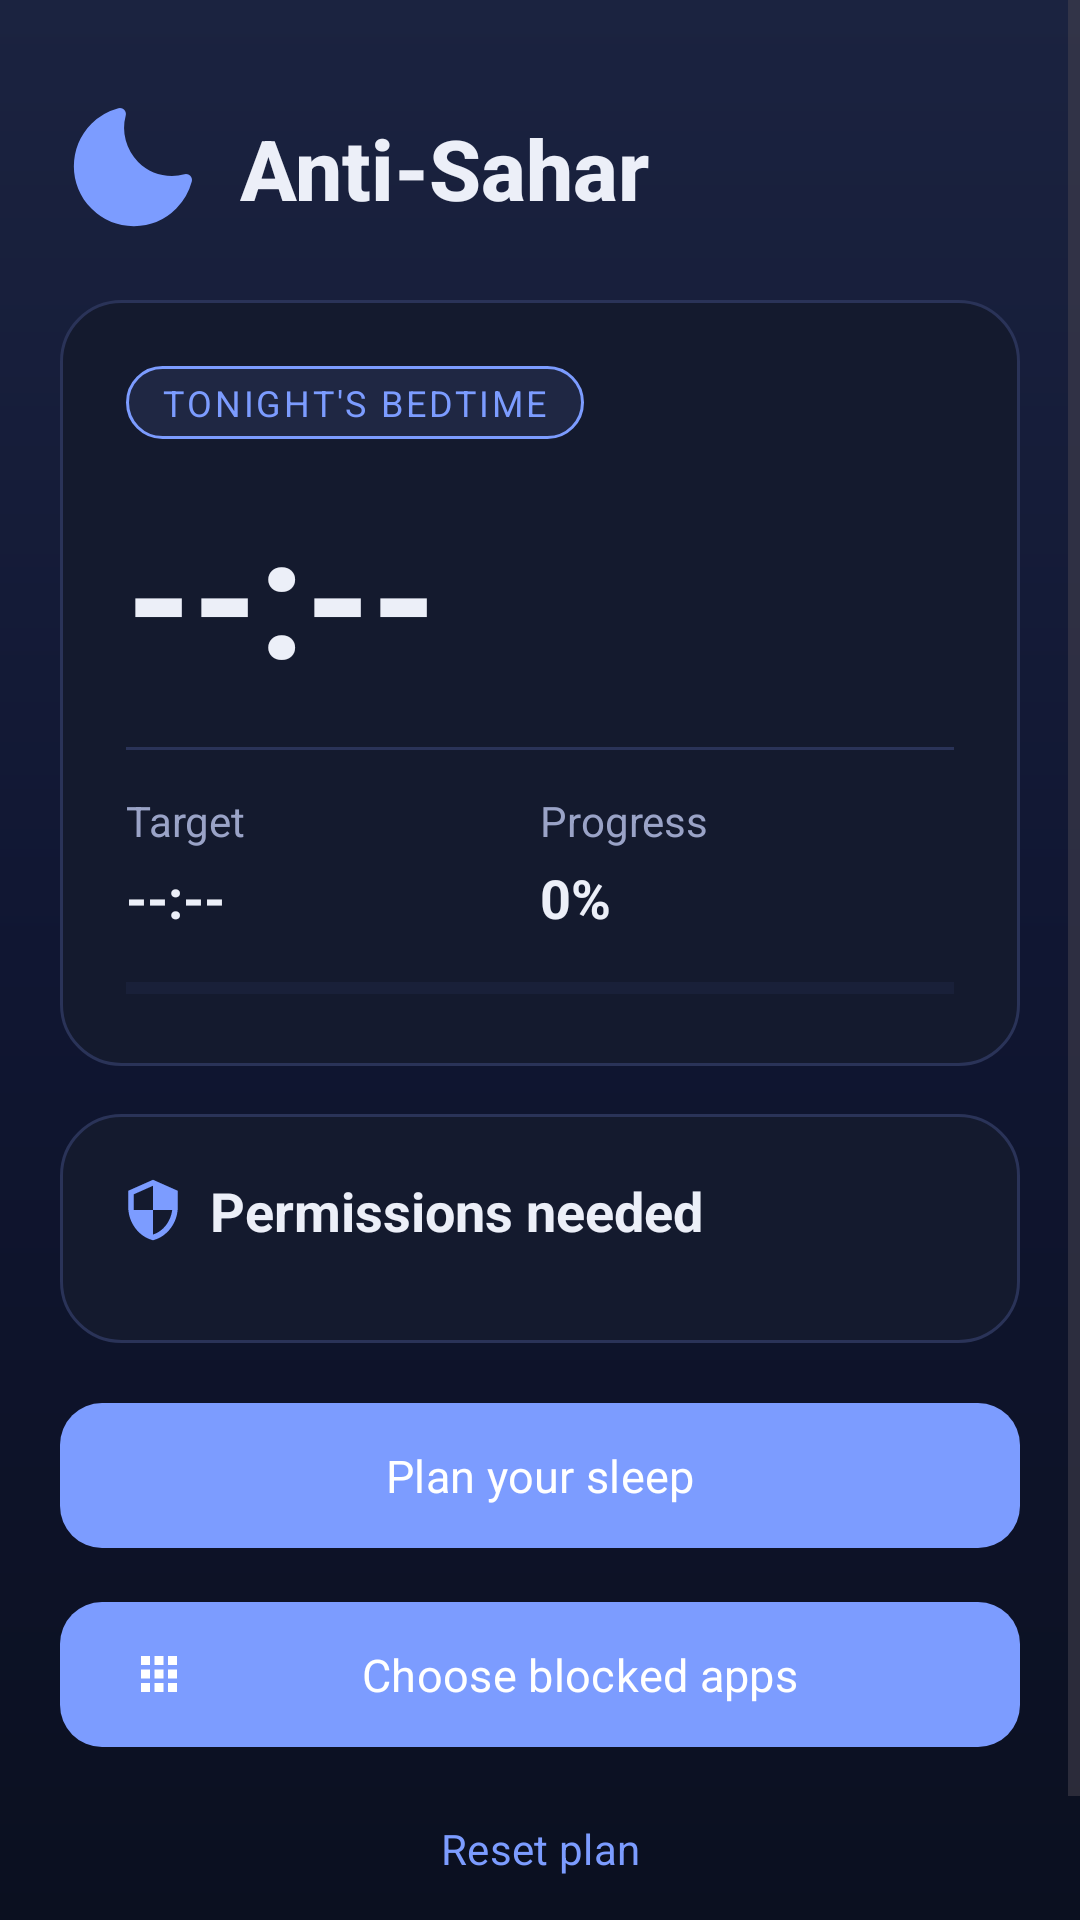

Reconstruct the res/layout file that produces this screen, plus the resources it refers to.
<!-- AndroidManifest.xml: application theme Theme.AntiSahar -->
<!-- res/layout/activity_main.xml -->
<?xml version="1.0" encoding="utf-8"?>
<ScrollView xmlns:android="http://schemas.android.com/apk/res/android"
    xmlns:app="http://schemas.android.com/apk/res-auto"
    android:layout_width="match_parent"
    android:layout_height="match_parent"
    android:background="@drawable/bg_gradient"
    android:fillViewport="true">

    <LinearLayout
        android:layout_width="match_parent"
        android:layout_height="wrap_content"
        android:orientation="vertical"
        android:padding="20dp">

        
        <LinearLayout
            android:layout_width="match_parent"
            android:layout_height="wrap_content"
            android:orientation="horizontal"
            android:gravity="center_vertical"
            android:layout_marginTop="12dp"
            android:layout_marginBottom="20dp">

            <ImageView
                android:layout_width="48dp"
                android:layout_height="48dp"
                android:src="@drawable/ic_moon"
                android:contentDescription="@string/app_name"/>

            <TextView
                android:layout_width="0dp"
                android:layout_height="wrap_content"
                android:layout_weight="1"
                android:layout_marginStart="12dp"
                android:layout_marginEnd="12dp"
                android:text="@string/app_name"
                style="@style/HeadlineText"/>
        </LinearLayout>

        
        <LinearLayout
            android:layout_width="match_parent"
            android:layout_height="wrap_content"
            android:orientation="vertical"
            android:background="@drawable/card_bg"
            android:padding="22dp">

            <TextView
                android:layout_width="wrap_content"
                android:layout_height="wrap_content"
                android:text="@string/dashboard_today_bedtime"
                android:background="@drawable/chip_bg"
                style="@style/ChipLabel"/>

            <TextView
                android:id="@+id/tvTonightBedtime"
                android:layout_width="wrap_content"
                android:layout_height="wrap_content"
                android:layout_marginTop="14dp"
                android:text="--:--"
                android:textColor="@color/text_primary"
                android:textSize="56sp"
                android:textStyle="bold"/>

            <View
                android:layout_width="match_parent"
                android:layout_height="1dp"
                android:layout_marginTop="14dp"
                android:layout_marginBottom="14dp"
                android:background="@color/divider"/>

            <LinearLayout
                android:layout_width="match_parent"
                android:layout_height="wrap_content"
                android:orientation="horizontal">

                <LinearLayout
                    android:layout_width="0dp"
                    android:layout_height="wrap_content"
                    android:layout_weight="1"
                    android:orientation="vertical">
                    <TextView
                        android:layout_width="wrap_content"
                        android:layout_height="wrap_content"
                        android:text="@string/dashboard_target"
                        style="@style/BodyText"/>
                    <TextView
                        android:id="@+id/tvTarget"
                        android:layout_width="wrap_content"
                        android:layout_height="wrap_content"
                        android:layout_marginTop="4dp"
                        android:text="--:--"
                        style="@style/TitleText"/>
                </LinearLayout>

                <LinearLayout
                    android:layout_width="0dp"
                    android:layout_height="wrap_content"
                    android:layout_weight="1"
                    android:orientation="vertical">
                    <TextView
                        android:layout_width="wrap_content"
                        android:layout_height="wrap_content"
                        android:text="@string/dashboard_progress"
                        style="@style/BodyText"/>
                    <TextView
                        android:id="@+id/tvProgress"
                        android:layout_width="wrap_content"
                        android:layout_height="wrap_content"
                        android:layout_marginTop="4dp"
                        android:text="0%"
                        style="@style/TitleText"/>
                </LinearLayout>
            </LinearLayout>

            <ProgressBar
                android:id="@+id/progressBar"
                style="?android:attr/progressBarStyleHorizontal"
                android:layout_width="match_parent"
                android:layout_height="8dp"
                android:layout_marginTop="14dp"
                android:max="100"
                android:progress="0"
                android:progressTint="@color/accent"
                android:progressBackgroundTint="@color/divider"/>
        </LinearLayout>

        
        <LinearLayout
            android:id="@+id/permissionsCard"
            android:layout_width="match_parent"
            android:layout_height="wrap_content"
            android:layout_marginTop="16dp"
            android:orientation="vertical"
            android:background="@drawable/card_bg"
            android:padding="20dp">

            <LinearLayout
                android:layout_width="match_parent"
                android:layout_height="wrap_content"
                android:orientation="horizontal"
                android:gravity="center_vertical">
                <ImageView
                    android:layout_width="22dp"
                    android:layout_height="22dp"
                    android:src="@drawable/ic_shield"
                    android:contentDescription="@string/permissions_title"/>
                <TextView
                    android:layout_width="wrap_content"
                    android:layout_height="wrap_content"
                    android:layout_marginStart="8dp"
                    android:layout_marginEnd="8dp"
                    android:text="@string/permissions_title"
                    style="@style/TitleText"/>
            </LinearLayout>

            <LinearLayout
                android:id="@+id/permList"
                android:layout_width="match_parent"
                android:layout_height="wrap_content"
                android:orientation="vertical"
                android:layout_marginTop="12dp"/>
        </LinearLayout>

        
        <com.google.android.material.button.MaterialButton
            android:id="@+id/btnEditPlan"
            android:layout_width="match_parent"
            android:layout_height="wrap_content"
            android:layout_marginTop="16dp"
            android:text="@string/setup_title"
            android:textAllCaps="false"
            style="@style/PrimaryButton"/>

        <com.google.android.material.button.MaterialButton
            android:id="@+id/btnPickApps"
            android:layout_width="match_parent"
            android:layout_height="wrap_content"
            android:layout_marginTop="10dp"
            android:text="@string/open_apps_picker"
            android:textAllCaps="false"
            app:icon="@drawable/ic_apps"
            app:iconTint="@color/white"
            style="@style/PrimaryButton"/>

        <com.google.android.material.button.MaterialButton
            android:id="@+id/btnReset"
            android:layout_width="match_parent"
            android:layout_height="wrap_content"
            android:layout_marginTop="6dp"
            android:text="@string/reset_plan"
            android:textAllCaps="false"
            style="@style/GhostButton"/>

        <Space
            android:layout_width="match_parent"
            android:layout_height="24dp"/>
    </LinearLayout>
</ScrollView>
<!-- resources referenced by this layout -->
<resources>
  <color name="accent">#7C9CFF</color>
  <color name="divider">#2A3358</color>
  <color name="text_primary">#ECEFF8</color>
  <color name="white">#FFFFFF</color>
  <!-- drawable bg_gradient (drawable) -->
  <?xml version="1.0" encoding="utf-8"?>
  <shape xmlns:android="http://schemas.android.com/apk/res/android"
      android:shape="rectangle">
      <gradient
          android:angle="90"
          android:startColor="#0B1020"
          android:centerColor="#101632"
          android:endColor="#1B2340"
          android:type="linear"/>
  </shape>
  <!-- drawable card_bg (drawable) -->
  <?xml version="1.0" encoding="utf-8"?>
  <shape xmlns:android="http://schemas.android.com/apk/res/android"
      android:shape="rectangle">
      <solid android:color="@color/bg_surface"/>
      <corners android:radius="20dp"/>
      <stroke android:width="1dp" android:color="@color/divider"/>
  </shape>
  <!-- drawable chip_bg (drawable) -->
  <?xml version="1.0" encoding="utf-8"?>
  <shape xmlns:android="http://schemas.android.com/apk/res/android"
      android:shape="rectangle">
      <solid android:color="#1A7C9CFF"/>
      <corners android:radius="999dp"/>
      <stroke android:width="1dp" android:color="@color/accent"/>
      <padding android:left="12dp" android:right="12dp" android:top="4dp" android:bottom="4dp"/>
  </shape>
  <!-- drawable ic_shield (drawable) -->
  <vector xmlns:android="http://schemas.android.com/apk/res/android"
      android:width="24dp"
      android:height="24dp"
      android:viewportWidth="24"
      android:viewportHeight="24">
      <path
          android:fillColor="#7C9CFF"
          android:pathData="M12,1L3,5v6c0,5.55 3.84,10.74 9,12 5.16,-1.26 9,-6.45 9,-12V5l-9,-4zM12,11.99h7c-0.53,4.12 -3.28,7.79 -7,8.94L12,12H5V6.3l7,-3.11v8.8z"/>
  </vector>
  <string name="app_name">Anti-Sahar</string>
  <string name="dashboard_progress">Progress</string>
  <string name="dashboard_target">Target</string>
  <string name="dashboard_today_bedtime">Tonight\'s bedtime</string>
  <string name="open_apps_picker">Choose blocked apps</string>
  <string name="permissions_title">Permissions needed</string>
  <string name="reset_plan">Reset plan</string>
  <string name="setup_title">Plan your sleep</string>
  <style name="BodyText">
          <item name="android:textColor">@color/text_secondary</item>
          <item name="android:textSize">14sp</item>
          <item name="android:lineSpacingExtra">3sp</item>
      </style>
  <style name="ChipLabel">
          <item name="android:textColor">@color/accent</item>
          <item name="android:textSize">12sp</item>
          <item name="android:textAllCaps">true</item>
          <item name="android:letterSpacing">0.08</item>
      </style>
  <style name="GhostButton" parent="Widget.Material3.Button.TextButton">
          <item name="android:textColor">@color/accent</item>
      </style>
  <style name="HeadlineText">
          <item name="android:textColor">@color/text_primary</item>
          <item name="android:textSize">28sp</item>
          <item name="android:textStyle">bold</item>
          <item name="android:fontFamily">sans-serif-medium</item>
      </style>
  <style name="PrimaryButton" parent="Widget.Material3.Button">
          <item name="backgroundTint">@color/accent</item>
          <item name="android:textColor">@color/white</item>
          <item name="cornerRadius">14dp</item>
          <item name="android:paddingTop">14dp</item>
          <item name="android:paddingBottom">14dp</item>
          <item name="android:textSize">15sp</item>
      </style>
  <style name="TitleText">
          <item name="android:textColor">@color/text_primary</item>
          <item name="android:textSize">18sp</item>
          <item name="android:textStyle">bold</item>
      </style>
  <color name="bg_surface">#141A2E</color>
  <color name="text_secondary">#9AA3C7</color>
  <color name="accent_dark">#3B5BDB</color>
  <color name="bg_primary">#0B1020</color>
</resources>
